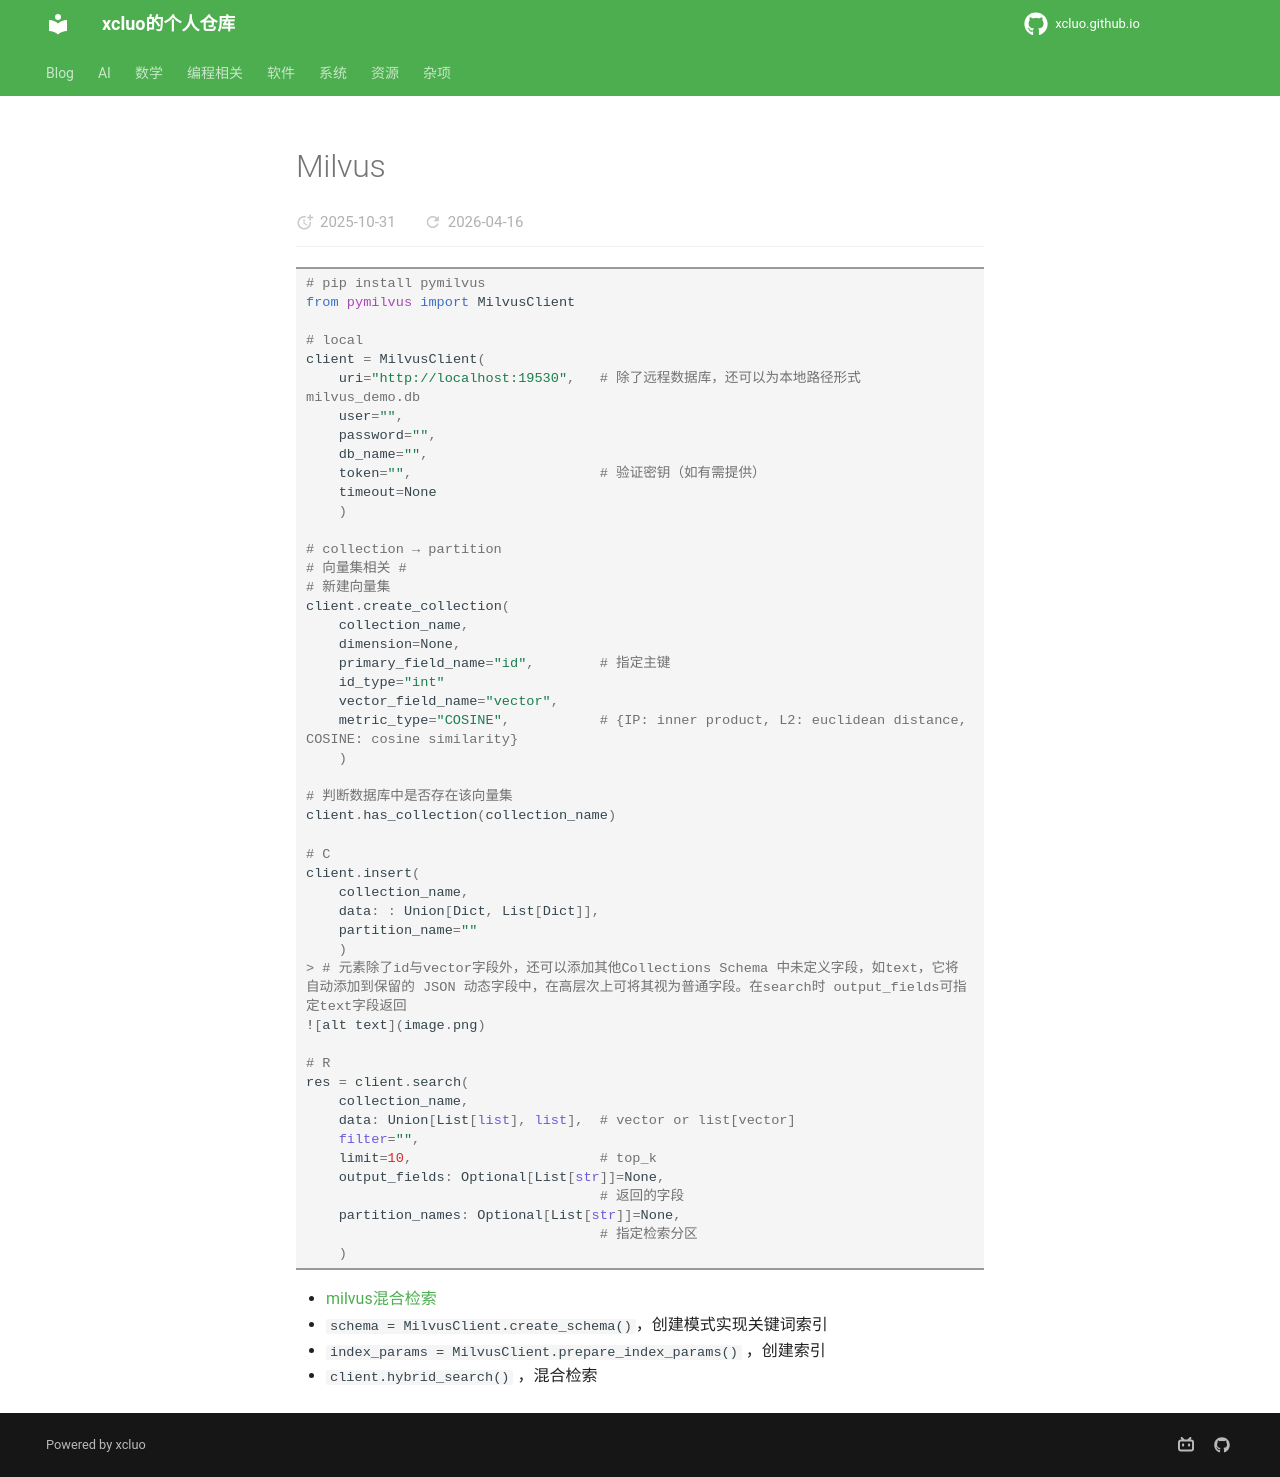

repository: xcluo/xcluo.github.io · page: Programing/Python/database/milvus.html · generator: mkdocs

---
title: "Milvus"
---

```python
# pip install pymilvus
from pymilvus import MilvusClient

# local
client = MilvusClient(
    uri="http://localhost:19530",   # 除了远程数据库，还可以为本地路径形式 milvus_demo.db
    user="",
    password="",
    db_name="",
    token="",                       # 验证密钥（如有需提供）
    timeout=None
    )

# collection → partition
# 向量集相关 # 
# 新建向量集
client.create_collection(
    collection_name,
    dimension=None,
    primary_field_name="id",        # 指定主键
    id_type="int"
    vector_field_name="vector",
    metric_type="COSINE",           # {IP: inner product, L2: euclidean distance, COSINE: cosine similarity}
    )

# 判断数据库中是否存在该向量集
client.has_collection(collection_name)

# C
client.insert(
    collection_name,
    data: : Union[Dict, List[Dict]],
    partition_name=""
    )
> # 元素除了id与vector字段外，还可以添加其他Collections Schema 中未定义字段，如text，它将自动添加到保留的 JSON 动态字段中，在高层次上可将其视为普通字段。在search时 output_fields可指定text字段返回
![alt text](image.png)

# R
res = client.search(
    collection_name,
    data: Union[List[list], list],  # vector or list[vector]
    filter="",
    limit=10,                       # top_k
    output_fields: Optional[List[str]]=None,  
                                    # 返回的字段
    partition_names: Optional[List[str]]=None,
                                    # 指定检索分区
    )
```

- [milvus混合检索](https://milvus.io/docs/zh/full_text_search_with_milvus.md)
- `schema = MilvusClient.create_schema()`，创建模式实现关键词索引
- `index_params = MilvusClient.prepare_index_params()` ，创建索引
- `client.hybrid_search()` ，混合检索
